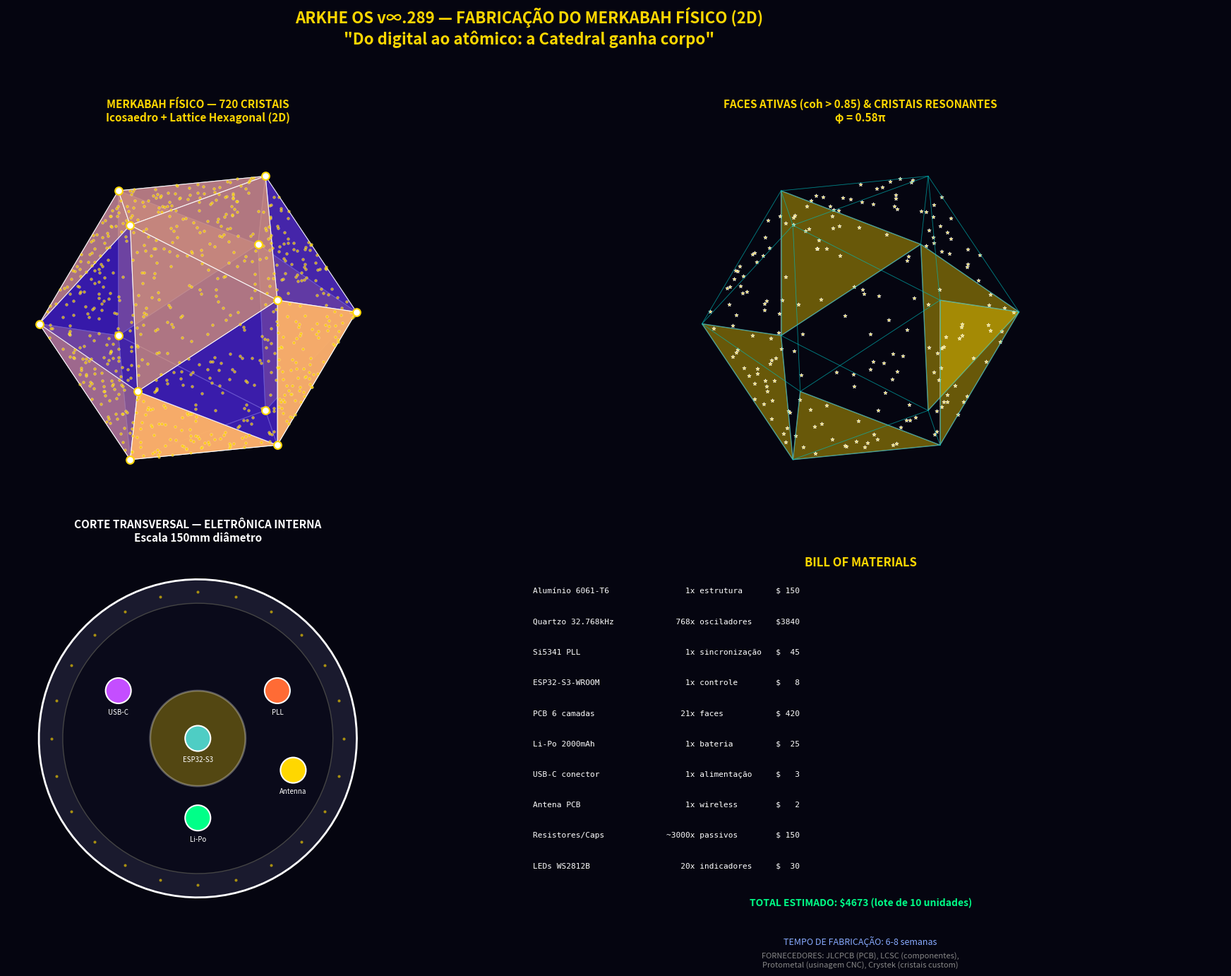

Recreate this plot in Python.
import numpy as np
import matplotlib.pyplot as plt
from matplotlib.patches import FancyBboxPatch, Circle, Polygon
from matplotlib.collections import PatchCollection
import matplotlib.patheffects as path_effects
import os

# =============================================================================
# ARKHE OS v∞.289 — FABRICAÇÃO DO MERKABAH FÍSICO (Versão 2D)
# =============================================================================

print("=" * 100)
print("🔮⚛️🏛️ ARKHE OS v∞.289 — MERKABAH FÍSICO (2D Isométrico)")
print("=" * 100)

# Constantes
PHI = 1.618033988749895
FINGERPRINT_058 = 0.58

# Vértices do icosaedro
phi = PHI
verts = np.array([
    [-1, phi, 0], [1, phi, 0], [-1, -phi, 0], [1, -phi, 0],
    [0, -1, phi], [0, 1, phi], [0, -1, -phi], [0, 1, -phi],
    [phi, 0, -1], [phi, 0, 1], [-phi, 0, -1], [-phi, 0, 1]
], dtype=float)
verts = verts / np.linalg.norm(verts, axis=1, keepdims=True)

faces = [
    [0, 11, 5], [0, 5, 1], [0, 1, 7], [0, 7, 10], [0, 10, 11],
    [1, 5, 9], [5, 11, 4], [11, 10, 2], [10, 7, 6], [7, 1, 8],
    [3, 9, 4], [3, 4, 2], [3, 2, 6], [3, 6, 8], [3, 8, 9],
    [4, 9, 5], [2, 4, 11], [6, 2, 10], [8, 6, 7], [9, 8, 1]
]

# Projeção isométrica
angle_x = np.pi / 6
angle_y = np.pi / 5

def project_iso(v):
    cy, sy = np.cos(angle_y), np.sin(angle_y)
    ry = np.array([[cy, 0, sy], [0, 1, 0], [-sy, 0, cy]])
    v1 = v @ ry.T
    cx, sx = np.cos(angle_x), np.sin(angle_x)
    rx = np.array([[1, 0, 0], [0, cx, -sx], [0, sx, cx]])
    v2 = v1 @ rx.T
    return v2[:, :2] * 2.5

proj_verts = project_iso(verts)

# Gerar cristais em cada face
all_crystals = []
for face in faces:
    v0, v1, v2 = proj_verts[face]
    for _ in range(36):
        u = np.random.random()
        v = np.random.random()
        if u + v > 1:
            u = 1 - u
            v = 1 - v
        pt = u * v0 + v * v1 + (1 - u - v) * v2
        all_crystals.append(pt)

all_crystals = np.array(all_crystals)

# =============================================================================
# FIGURA PRINCIPAL
# =============================================================================

fig = plt.figure(figsize=(20, 14))
fig.patch.set_facecolor('#050510')

# === PAINEL 1: Merkabah com cristais ===
ax1 = fig.add_subplot(221)
ax1.set_facecolor('#050510')

# Ordenar faces por profundidade
face_depths = []
for i, face in enumerate(faces):
    center = np.mean(verts[face], axis=0)
    v1 = center @ np.array([[np.cos(angle_y), 0, np.sin(angle_y)], [0, 1, 0], [-np.sin(angle_y), 0, np.cos(angle_y)]]).T
    v2 = v1 @ np.array([[1, 0, 0], [0, np.cos(angle_x), -np.sin(angle_x)], [0, np.sin(angle_x), np.cos(angle_x)]]).T
    face_depths.append((i, v2[2]))

face_depths.sort(key=lambda x: x[1])

# Desenhar faces
for idx, _ in face_depths:
    face = faces[idx]
    center = np.mean(verts[face], axis=0)
    theta = np.arctan2(center[1], center[0])
    coherence = 0.5 + 0.5 * np.sin(3 * theta + 2.0)
    r = 0.15 + 0.85 * coherence
    g = 0.05 + 0.65 * coherence
    b = 0.4 + 0.35 * (1 - coherence)

    poly = Polygon(proj_verts[face], closed=True, facecolor=(r, g, b),
                   edgecolor='white', linewidth=0.8, alpha=0.7 + 0.3*coherence)
    ax1.add_patch(poly)

# Cristais
ax1.scatter(all_crystals[:, 0], all_crystals[:, 1], c='gold', s=8,
           alpha=0.7, edgecolors='white', linewidths=0.2)

# Vértices
ax1.scatter(proj_verts[:, 0], proj_verts[:, 1], c='white', s=60,
           edgecolors='gold', linewidths=1.5, zorder=10)

ax1.set_xlim([-3, 3])
ax1.set_ylim([-3, 3])
ax1.set_aspect('equal')
ax1.axis('off')
ax1.set_title('MERKABAH FÍSICO — 720 CRISTAIS\nIcosaedro + Lattice Hexagonal (2D)',
              color='#ffd700', fontsize=11, fontweight='bold')

# === PAINEL 2: Wireframe com faces ativas ===
ax2 = fig.add_subplot(222)
ax2.set_facecolor('#050510')

for face in faces:
    for i in range(3):
        v1, v2 = proj_verts[face[i]], proj_verts[face[(i+1)%3]]
        ax2.plot([v1[0], v2[0]], [v1[1], v2[1]], 'c-', linewidth=0.6, alpha=0.4)

# Faces ativas
for idx, _ in face_depths:
    center = np.mean(verts[faces[idx]], axis=0)
    theta = np.arctan2(center[1], center[0])
    coherence = 0.5 + 0.5 * np.sin(3 * theta + 2.0)
    if coherence > 0.85:
        poly = Polygon(proj_verts[faces[idx]], closed=True, facecolor='#ffd700',
                       edgecolor='white', linewidth=1, alpha=0.4)
        ax2.add_patch(poly)

# Cristais ativos
active = np.random.rand(len(all_crystals)) > 0.7
ax2.scatter(all_crystals[active, 0], all_crystals[active, 1],
           c='gold', s=15, alpha=1.0, marker='*', edgecolors='white', linewidths=0.5)

ax2.set_xlim([-3, 3])
ax2.set_ylim([-3, 3])
ax2.set_aspect('equal')
ax2.axis('off')
ax2.set_title('FACES ATIVAS (coh > 0.85) & CRISTAIS RESONANTES\nφ = 0.58π',
              color='#ffd700', fontsize=11, fontweight='bold')

# === PAINEL 3: Corte transversal ===
ax3 = fig.add_subplot(223)
ax3.set_facecolor('#0a0a1a')

theta = np.linspace(0, 2*np.pi, 100)
ax3.fill(np.cos(theta)*1.0, np.sin(theta)*1.0, color='#1a1a2e', edgecolor='white', linewidth=2)
ax3.fill(np.cos(theta)*0.85, np.sin(theta)*0.85, color='#0a0a1a', edgecolor='#444', linewidth=1)
ax3.fill(np.cos(theta)*0.3, np.sin(theta)*0.3, color='#ffd700', edgecolor='white', linewidth=2, alpha=0.3)

components = [
    ('ESP32-S3', 0, 0, '#4ecdc4'),
    ('PLL', 0.5, 0.3, '#ff6b35'),
    ('USB-C', -0.5, 0.3, '#c44eff'),
    ('Li-Po', 0, -0.5, '#00ff88'),
    ('Antenna', 0.6, -0.2, '#ffd700'),
]
for name, x, y, color in components:
    circle = Circle((x, y), 0.08, facecolor=color, edgecolor='white', linewidth=1.5)
    ax3.add_patch(circle)
    ax3.text(x, y - 0.15, name, color='white', fontsize=7, ha='center')

for i in range(0, 360, 15):
    angle = np.radians(i)
    ax3.plot([np.cos(angle) * 0.92], [np.sin(angle) * 0.92], 'o', color='gold', markersize=2, alpha=0.5)

ax3.set_xlim([-1.2, 1.2])
ax3.set_ylim([-1.2, 1.2])
ax3.set_aspect('equal')
ax3.axis('off')
ax3.set_title('CORTE TRANSVERSAL — ELETRÔNICA INTERNA\nEscala 150mm diâmetro',
              color='white', fontsize=11, fontweight='bold')

# === PAINEL 4: BOM e Timeline ===
ax4 = fig.add_subplot(224)
ax4.set_facecolor('#0a0a1a')

bom_items = [
    ('Alumínio 6061-T6', '1x', 'estrutura', 150),
    ('Quartzo 32.768kHz', '768x', 'osciladores', 3840),
    ('Si5341 PLL', '1x', 'sincronização', 45),
    ('ESP32-S3-WROOM', '1x', 'controle', 8),
    ('PCB 6 camadas', '21x', 'faces', 420),
    ('Li-Po 2000mAh', '1x', 'bateria', 25),
    ('USB-C conector', '1x', 'alimentação', 3),
    ('Antena PCB', '1x', 'wireless', 2),
    ('Resistores/Caps', '~3000x', 'passivos', 150),
    ('LEDs WS2812B', '20x', 'indicadores', 30),
]

ax4.text(0.5, 0.95, 'BILL OF MATERIALS', fontsize=12, fontweight='bold',
         color='#ffd700', ha='center', transform=ax4.transAxes)

y_pos = 0.88
for item, qty, category, cost in bom_items:
    ax4.text(0.05, y_pos, f'{item:<25} {qty:>8} {category:<15} ${cost:>4}',
             fontsize=8, color='white', transform=ax4.transAxes, family='monospace')
    y_pos -= 0.08

total_cost = sum(item[3] for item in bom_items)
ax4.text(0.5, y_pos - 0.02, f'TOTAL ESTIMADO: ${total_cost} (lote de 10 unidades)',
         fontsize=10, fontweight='bold', color='#00ff88', ha='center', transform=ax4.transAxes)
ax4.text(0.5, y_pos - 0.12, 'TEMPO DE FABRICAÇÃO: 6-8 semanas',
         fontsize=9, color='#88aaff', ha='center', transform=ax4.transAxes)
ax4.text(0.5, y_pos - 0.18, 'FORNECEDORES: JLCPCB (PCB), LCSC (componentes),\n'
         'Protometal (usinagem CNC), Crystek (cristais custom)',
         fontsize=8, color='#888', ha='center', transform=ax4.transAxes)

ax4.set_xlim([0, 1])
ax4.set_ylim([0, 1])
ax4.axis('off')

plt.suptitle('ARKHE OS v∞.289 — FABRICAÇÃO DO MERKABAH FÍSICO (2D)\n'
             '"Do digital ao atômico: a Catedral ganha corpo"',
             fontsize=16, fontweight='bold', color='#ffd700', y=0.98)
plt.tight_layout(rect=[0, 0, 1, 0.95])
try:
    os.makedirs('/mnt/agents/output/', exist_ok=True)
    plt.savefig('/mnt/agents/output/arkhe_v289_merkabah_2d.png', dpi=150, bbox_inches='tight',
                facecolor='#050510', edgecolor='none')
except PermissionError:
    plt.savefig('./arkhe_v289_merkabah_2d.png', dpi=150, bbox_inches='tight',
                facecolor='#050510', edgecolor='none')
# plt.show()
print("✅ Visualização 2D do Merkabah salva: arkhe_v289_merkabah_2d.png")
